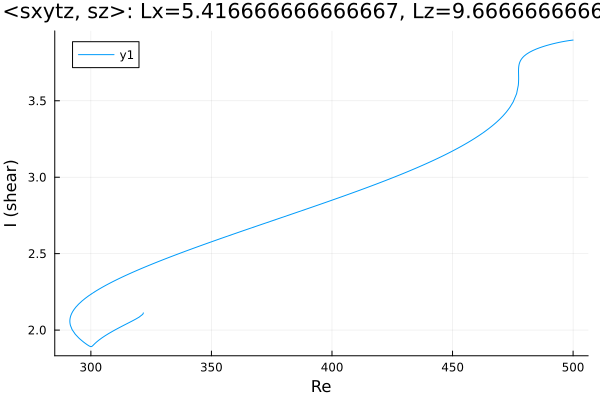

Data behind this chart, as committed beside it:
Re, shear
500.0, 3.897
499.5, 3.896
498.1, 3.893
496.6, 3.89
495.2, 3.885
494.3, 3.883
492.9, 3.878
491.5, 3.872
490.4, 3.868
489, 3.862
487.6, 3.855
486.2, 3.847
484.8, 3.839
483.4, 3.829
481.9, 3.818
480.6, 3.805
479.7, 3.793
479, 3.782
478.6, 3.772
478.2, 3.763
478, 3.755
477.8, 3.747
477.7, 3.741
477.6, 3.735
477.5, 3.729
477.5, 3.725
477.4, 3.72
477.4, 3.717
477.4, 3.714
477.4, 3.711
477.4, 3.708
477.4, 3.706
477.4, 3.704
477.4, 3.703
477.4, 3.701
477.4, 3.7
477.4, 3.699
477.4, 3.698
477.4, 3.698
477.4, 3.697
477.4, 3.696
477.4, 3.696
477.4, 3.696
477.4, 3.695
477.4, 3.695
477.4, 3.694
477.4, 3.694
477.4, 3.694
477.4, 3.693
477.4, 3.692
477.4, 3.688
477.4, 3.685
477.4, 3.679
477.4, 3.671
477.4, 3.666
477.4, 3.662
477.4, 3.659
477.4, 3.657
477.4, 3.655
477.4, 3.653
... 248 more rows
